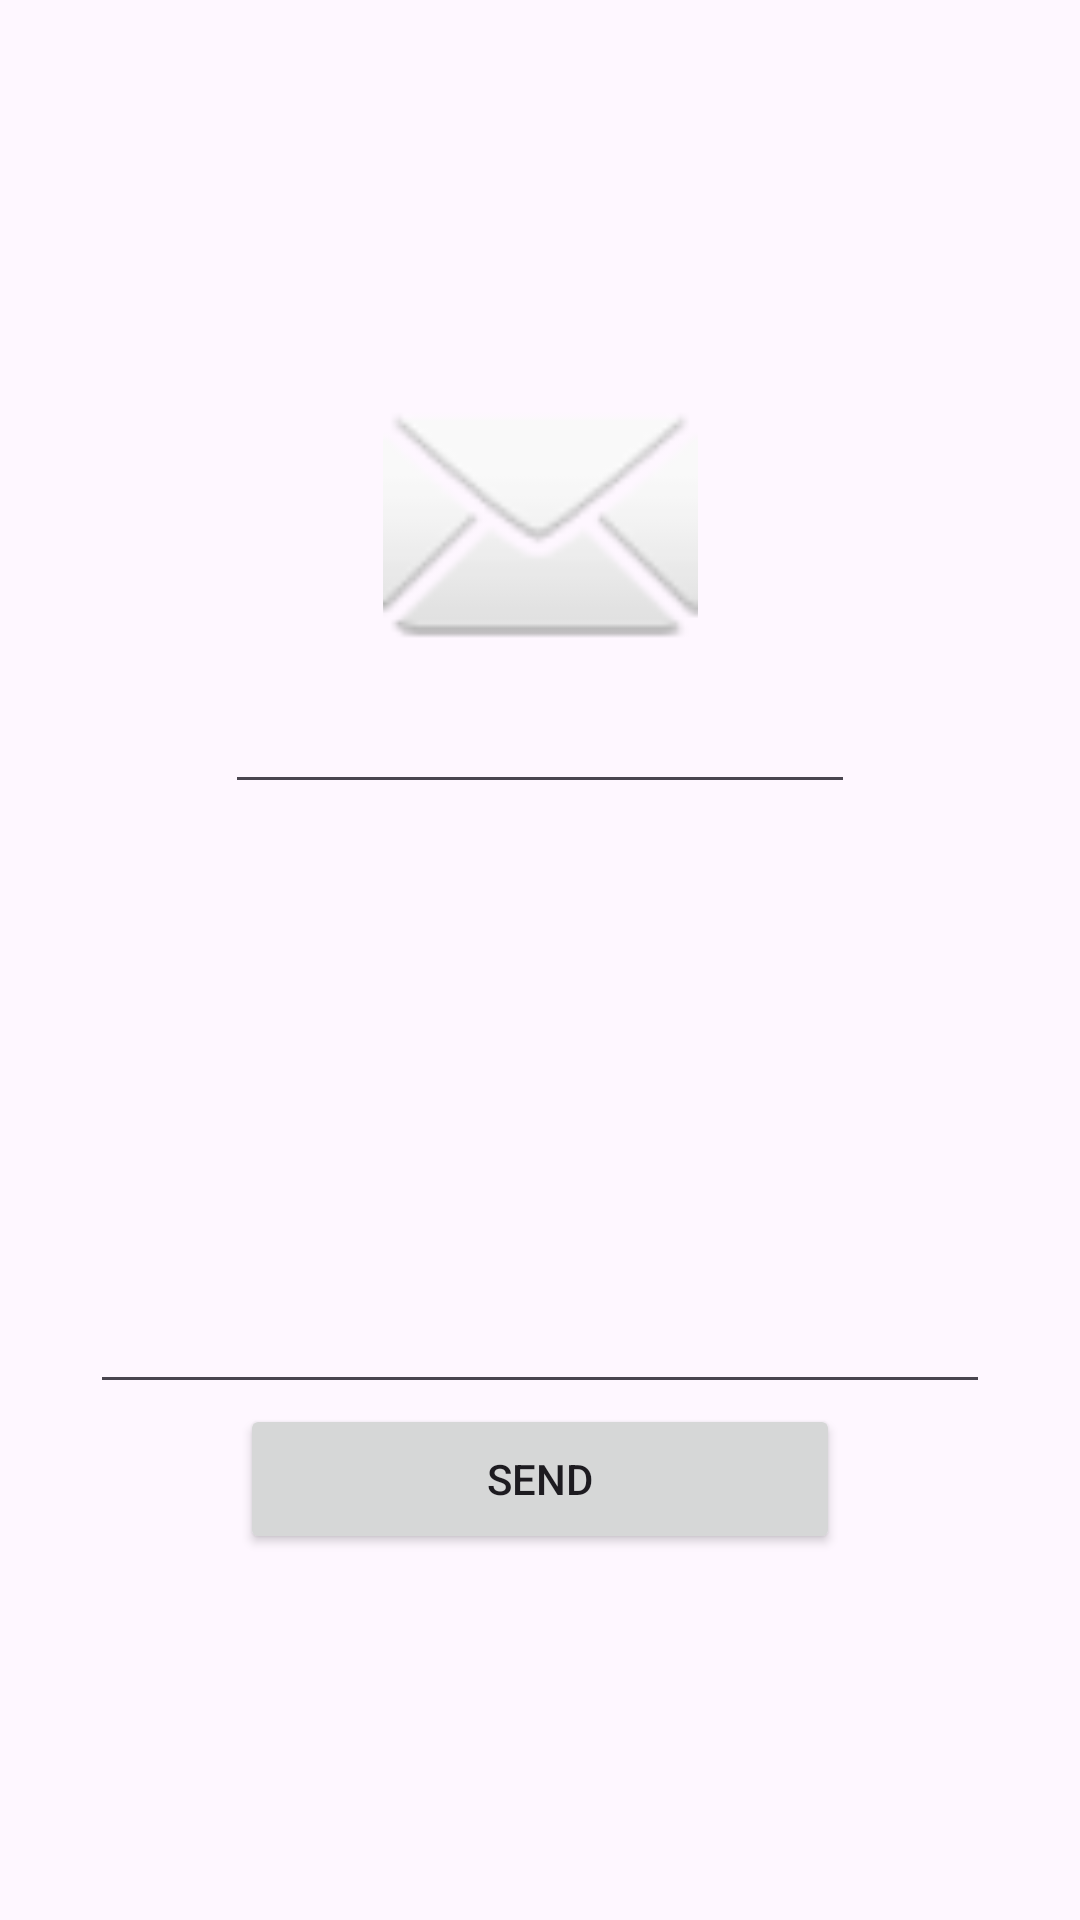

Here is an Android app screen rendered from its layout file. Give the layout XML and the strings, colors and styles it references.
<!-- AndroidManifest.xml: application theme Theme.MidTermZK -->
<!-- res/layout/activity_main.xml -->
<?xml version="1.0" encoding="utf-8"?>
<LinearLayout xmlns:android="http://schemas.android.com/apk/res/android"
    xmlns:app="http://schemas.android.com/apk/res-auto"
    xmlns:tools="http://schemas.android.com/tools"
    android:layout_width="match_parent"
    android:layout_height="match_parent"
    tools:context=".MainActivity"
    android:orientation="vertical"
    android:gravity="center">

    <ImageView
        android:id="@+id/imageView"
        android:layout_width="106dp"
        android:layout_height="105dp"
        app:srcCompat="@android:drawable/ic_dialog_email"
        tools:layout_editor_absoluteX="152dp"
        tools:layout_editor_absoluteY="142dp" />

    <EditText
        android:id="@+id/editTextPhone"
        android:layout_width="wrap_content"
        android:layout_height="wrap_content"
        android:ems="10"
        android:inputType="phone"
        tools:layout_editor_absoluteX="106dp"
        tools:layout_editor_absoluteY="342dp" />

    <EditText
        android:id="@+id/textSmsWritten"
        android:layout_width="300dp"
        android:layout_height="200dp">
    </EditText>
    <Button
        android:id="@+id/SendButtonId"
        android:layout_width="200dp"
        android:layout_height="50dp"
        android:text="send"
        >
    </Button>


</LinearLayout>
<!-- resources referenced by this layout -->
<resources>
  <style name="Theme.MidTermZK" parent="Base.Theme.MidTermZK" />
  <style name="Base.Theme.MidTermZK" parent="Theme.Material3.DayNight.NoActionBar">
          
          
      </style>
</resources>
